Dataset: trashyTrainTestVal1 (GitHub, AVANI20/wipTrashy). Classes: battery, beverage cans, cardboard, cigarette butt, construction scrap, crockery, electronic device, e-waste, glass bottles, leaflets, lightbulb, medical waste, medicines, metal containers, news paper, paper, paper cups, pens, plastic bags, plastic bottles, plastic containers, plastic cups, small appliances, syringe, tetra pak.

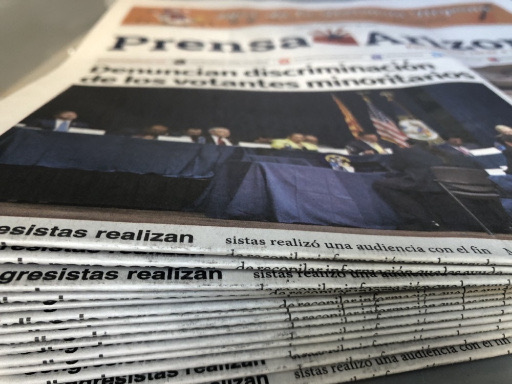
Label: news paper

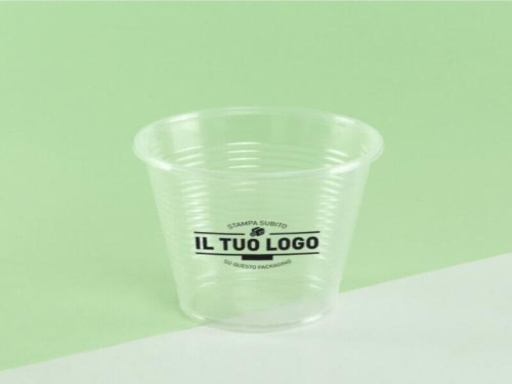
Label: plastic cups

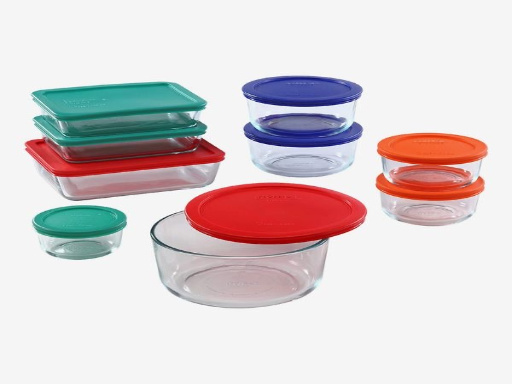
Label: plastic containers

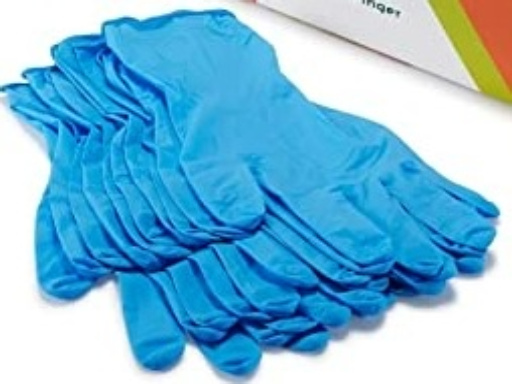
Label: medical waste

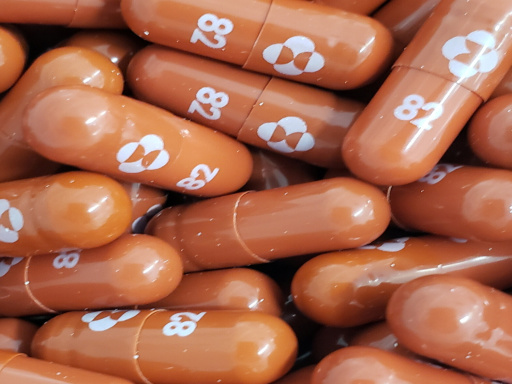
Label: medicines

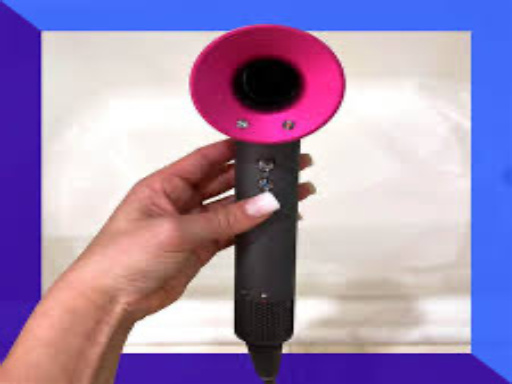
Label: small appliances
